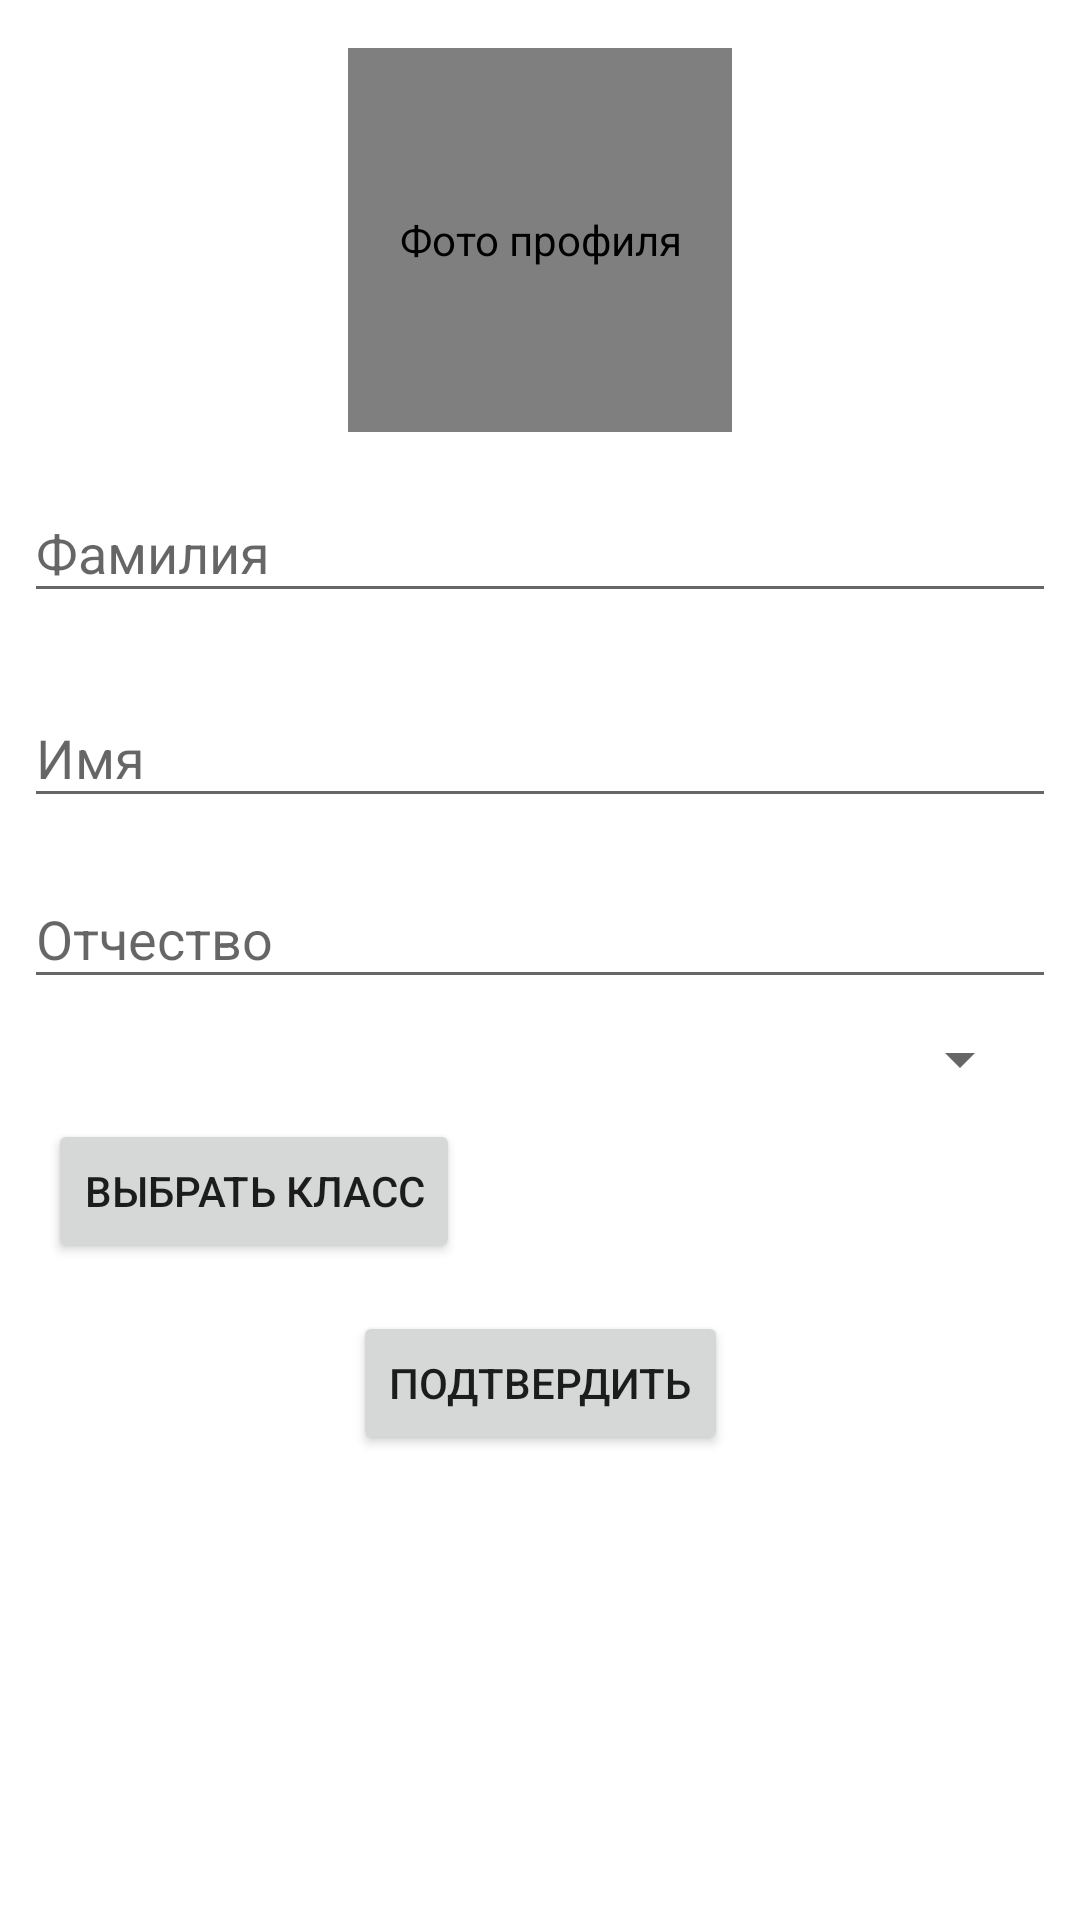

Write the Android layout XML for this screen, with the resource values it uses.
<!-- AndroidManifest.xml: application theme AppTheme -->
<!-- res/layout/fragment_profile.xml -->
<?xml version="1.0" encoding="utf-8"?>
<ScrollView
        xmlns:android="http://schemas.android.com/apk/res/android"
        xmlns:app="http://schemas.android.com/apk/res-auto"
        xmlns:tools="http://schemas.android.com/tools"
        android:layout_width="match_parent"
        android:layout_height="match_parent"
        android:background="#fff">
<androidx.constraintlayout.widget.ConstraintLayout
        android:layout_width="match_parent"
        android:layout_height="match_parent"
        android:layout_margin="8dp">
    <TextView
            android:id="@+id/tvProfileStatus"
            android:layout_width="match_parent"
            android:layout_height="wrap_content"
            app:layout_constraintTop_toTopOf="parent"
            app:layout_constraintStart_toStartOf="parent"
            android:layout_marginTop="8dp"
            android:visibility="gone"/>
    <de.hdodenhof.circleimageview.CircleImageView
            android:id="@+id/ivAvatar"
            android:layout_width="128dp"
            android:layout_height="128dp"
            app:layout_constraintTop_toTopOf="parent"
            app:layout_constraintRight_toRightOf="parent"
            app:layout_constraintLeft_toLeftOf="parent"
            android:layout_marginTop="8dp"
            android:src="@drawable/ic_account_circle_black_24dp"
            android:contentDescription="@string/avatar_description"/>
    <com.google.android.material.textfield.TextInputLayout
            android:id="@+id/layoutFN"
            android:layout_width="match_parent"
            android:layout_height="wrap_content"
            app:layout_constraintTop_toBottomOf="@id/layoutLN"
            app:layout_constraintStart_toStartOf="parent"
            android:layout_marginTop="16dp"
            android:elevation="8dp"
            tools:targetApi="lollipop">
        <com.google.android.material.textfield.TextInputEditText
                android:id="@+id/edFN"
                android:layout_width="match_parent"
                android:layout_height="match_parent"
                android:hint="@string/profile_hint_fn"/>
    </com.google.android.material.textfield.TextInputLayout>
    <com.google.android.material.textfield.TextInputLayout
            android:id="@+id/layoutLN"
            android:layout_width="match_parent"
            android:layout_height="wrap_content"
            app:layout_constraintTop_toBottomOf="@id/ivAvatar"
            app:layout_constraintStart_toStartOf="parent"
            android:layout_marginTop="8dp">
        <com.google.android.material.textfield.TextInputEditText
                android:id="@+id/edLN"
                android:layout_width="match_parent"
                android:layout_height="match_parent"
                android:hint="@string/profile_hint_ln"/>
    </com.google.android.material.textfield.TextInputLayout>
    <com.google.android.material.textfield.TextInputLayout
            android:id="@+id/layoutMN"
            android:layout_width="match_parent"
            android:layout_height="wrap_content"
            app:layout_constraintTop_toBottomOf="@id/layoutFN"
            app:layout_constraintStart_toStartOf="parent"
            android:layout_marginTop="8dp">
        <com.google.android.material.textfield.TextInputEditText
                android:id="@+id/edMN"
                android:layout_width="match_parent"
                android:layout_height="match_parent"
                android:hint="@string/profile_hint_mn"/>
    </com.google.android.material.textfield.TextInputLayout>

    <Spinner
            android:id="@+id/spinnerPosition"
            android:layout_width="match_parent"
            android:layout_height="wrap_content"
            app:layout_constraintTop_toBottomOf="@id/layoutMN"
            app:layout_constraintStart_toStartOf="parent"
            android:layout_margin="8dp"/>
    <Button
            android:id="@+id/btnClassChoice"
            android:layout_width="wrap_content"
            android:layout_height="wrap_content"
            app:layout_constraintTop_toBottomOf="@id/spinnerPosition"
            app:layout_constraintStart_toStartOf="parent"
            android:layout_margin="8dp"
            android:text="@string/profile_class_choice"/>

    <Button
            android:id="@+id/btnSubmit"
            android:layout_width="wrap_content"
            android:layout_height="wrap_content"
            app:layout_constraintTop_toBottomOf="@id/btnClassChoice"
            app:layout_constraintLeft_toLeftOf="parent"
            app:layout_constraintRight_toRightOf="parent"
            android:layout_marginTop="16dp"
            android:text="@string/profile_button_submit"/>



</androidx.constraintlayout.widget.ConstraintLayout>
</ScrollView>
<!-- resources referenced by this layout -->
<resources>
  <!-- drawable ic_account_circle_black_24dp (drawable) -->
  <vector xmlns:android="http://schemas.android.com/apk/res/android"
          android:width="128dp"
          android:height="128dp"
          android:viewportWidth="24.0"
          android:viewportHeight="24.0">
      <path
          android:fillColor="#FF000000"
          android:pathData="M12,2C6.48,2 2,6.48 2,12s4.48,10 10,10 10,-4.48 10,-10S17.52,2 12,2zM12,5c1.66,0 3,1.34 3,3s-1.34,3 -3,3 -3,-1.34 -3,-3 1.34,-3 3,-3zM12,19.2c-2.5,0 -4.71,-1.28 -6,-3.22 0.03,-1.99 4,-3.08 6,-3.08 1.99,0 5.97,1.09 6,3.08 -1.29,1.94 -3.5,3.22 -6,3.22z"/>
  </vector>
  <string name="avatar_description">Фото профиля</string>
  <string name="profile_button_submit">Подтвердить</string>
  <string name="profile_class_choice">Выбрать класс</string>
  <string name="profile_hint_fn">Имя</string>
  <string name="profile_hint_ln">Фамилия</string>
  <string name="profile_hint_mn">Отчество</string>
  <style name="AppTheme" parent="Theme.AppCompat.Light.DarkActionBar">
          
          <item name="colorPrimary">@color/colorPrimary</item>
          <item name="colorPrimaryDark">@color/colorPrimaryDark</item>
          <item name="colorAccent">@color/colorAccent</item>
      </style>
  <color name="colorPrimary">#008577</color>
  <color name="colorPrimaryDark">#00574B</color>
  <color name="colorAccent">#D81B60</color>
</resources>
